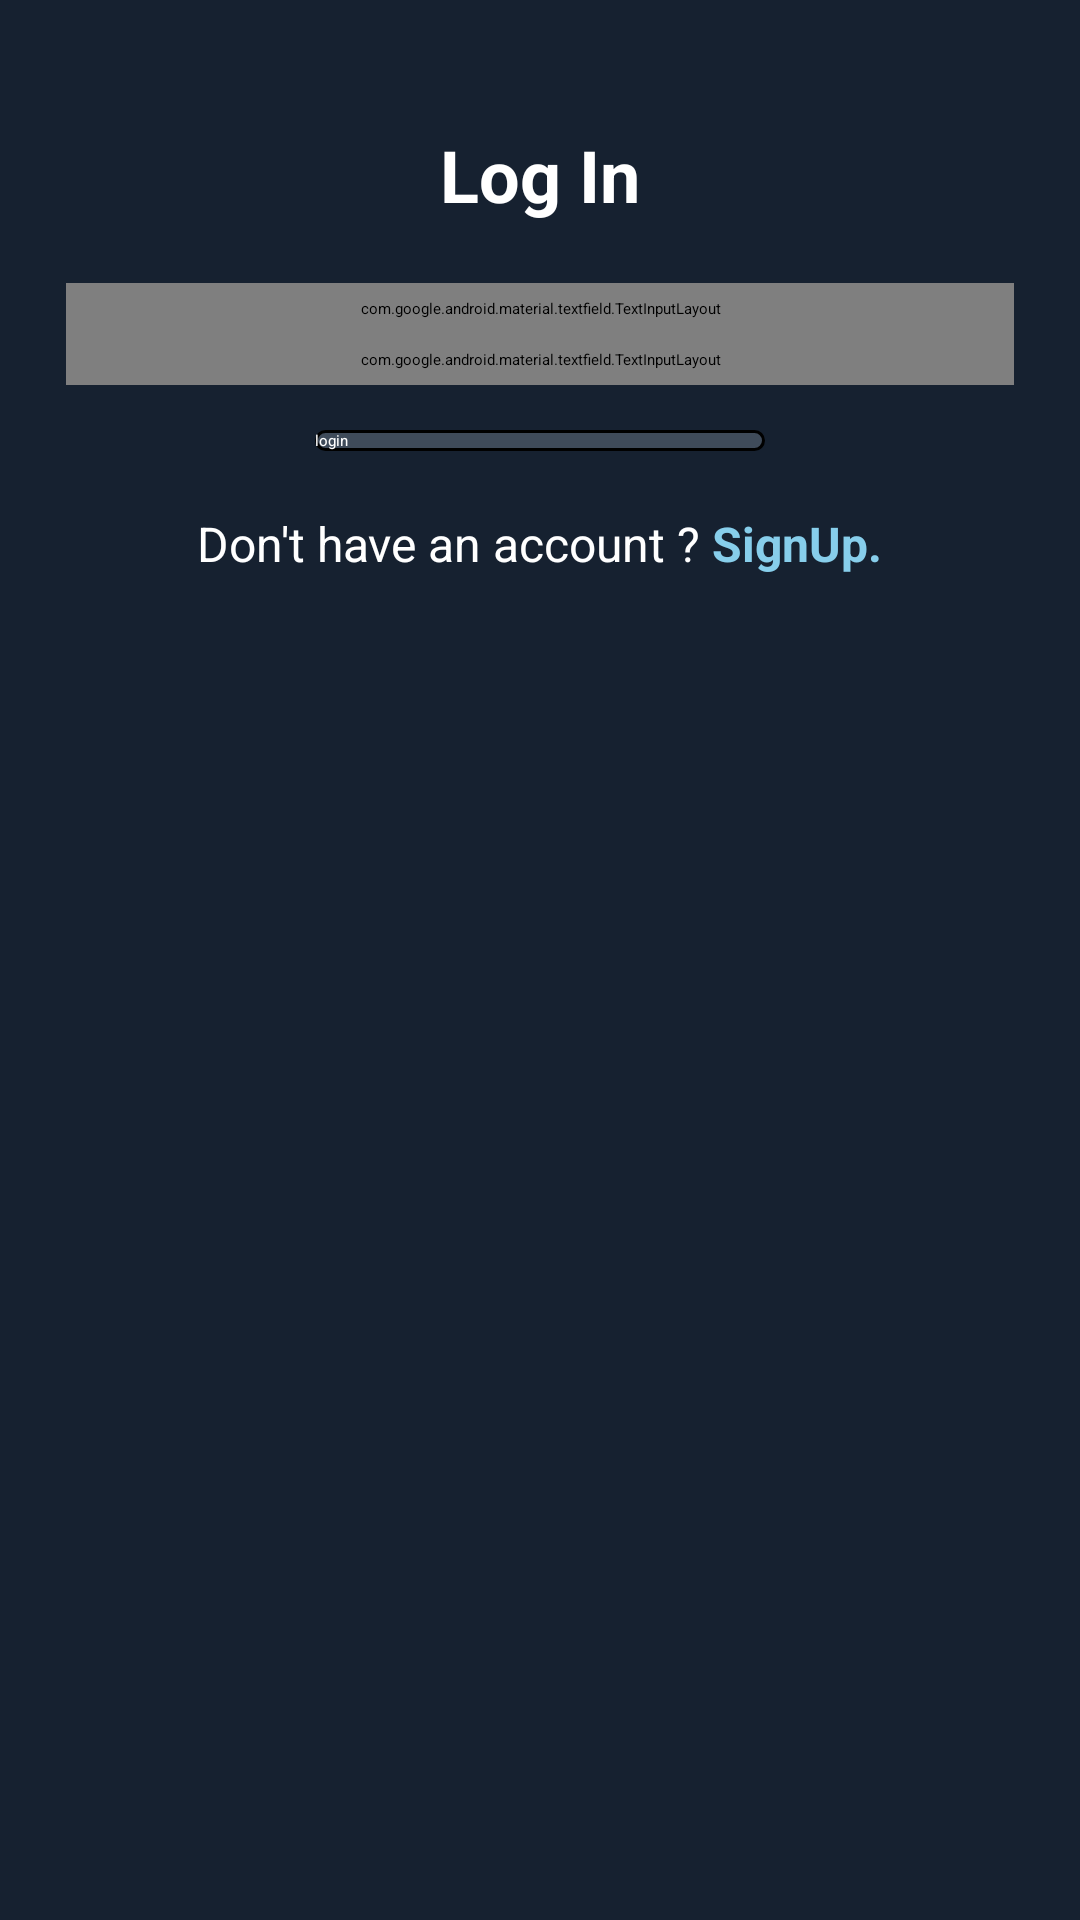

Produce the Android XML layout that renders to this screen, including the resource entries it uses.
<!-- AndroidManifest.xml: application theme Theme.BankBalanceCheckApp -->
<!-- res/layout/activity_login_page.xml -->
<?xml version="1.0" encoding="utf-8"?>
<LinearLayout xmlns:android="http://schemas.android.com/apk/res/android"
    xmlns:app="http://schemas.android.com/apk/res-auto"
    xmlns:tools="http://schemas.android.com/tools"
    android:id="@+id/main"
    android:layout_width="match_parent"
    android:layout_height="match_parent"
    android:orientation="vertical"
    android:padding="22dp"
    android:background="@color/bgcolor"
    tools:context=".LoginPage">

  <TextView
      android:layout_width="wrap_content"
      android:layout_height="wrap_content"
      android:textSize="24sp"
      android:text="Log In"
      android:textColor="@color/white"
      android:textStyle="bold"
      android:layout_gravity="center"
      android:layout_marginTop="20dp"
      android:layout_marginBottom="20dp"/>

  <com.google.android.material.textfield.TextInputLayout
      android:id="@+id/accountNumber"
      android:layout_width="match_parent"
      android:layout_height="wrap_content"
      android:hint="Enter your Account Number "
      android:padding="5dp"
      app:boxBackgroundColor="@color/darkGray"
      app:boxBackgroundMode="outline"
      app:boxStrokeColor="@color/skyBlue"
      app:hintTextColor="@color/white"
      app:shapeAppearanceOverlay="@style/RoundedTextInput">

    <com.google.android.material.textfield.TextInputEditText
        android:id="@+id/accountNumber_content"
        android:layout_width="match_parent"
        android:layout_height="wrap_content"
        android:inputType="text"
        android:textColor="@color/white"
        android:textSize="16sp" />
  </com.google.android.material.textfield.TextInputLayout>

  <com.google.android.material.textfield.TextInputLayout
      android:id="@+id/password"
      android:layout_width="match_parent"
      android:layout_height="wrap_content"
      android:hint="Enter password "
      android:padding="5dp"
      app:boxBackgroundColor="@color/darkGray"
      app:boxBackgroundMode="outline"
      app:boxStrokeColor="@color/skyBlue"
      app:hintTextColor="@color/white"
      app:shapeAppearanceOverlay="@style/RoundedTextInput">

    <com.google.android.material.textfield.TextInputEditText
        android:id="@+id/password_content"
        android:layout_width="match_parent"
        android:layout_height="wrap_content"
        android:inputType="textPassword"
        android:textColor="@color/white"
        android:textSize="16sp" />
  </com.google.android.material.textfield.TextInputLayout>


  <androidx.appcompat.widget.AppCompatButton
      android:id="@+id/loginUpBtn"
      android:layout_width="150dp"
      android:layout_height="wrap_content"
      android:layout_gravity="center"
      android:background="@drawable/custombtn"
      android:layout_marginTop="15dp"
      android:text="login"
      android:textColor="@color/white">

  </androidx.appcompat.widget.AppCompatButton>

  <LinearLayout
      android:layout_width="match_parent"
      android:layout_height="wrap_content"
      android:layout_marginTop="20dp"
      android:gravity="center_horizontal"
      android:orientation="horizontal">

    <TextView
        android:layout_width="wrap_content"
        android:layout_height="wrap_content"
        android:layout_gravity="center"
        android:text="Don't have an account ? "
        android:textColor="@color/white"
        android:textSize="16sp" />

    <TextView
        android:id="@+id/signUp"
        android:layout_width="wrap_content"
        android:layout_height="wrap_content"
        android:layout_gravity="center"
        android:text="SignUp."
        android:textColor="@color/skyBlue"
        android:textSize="16sp"
        android:textStyle="bold" />


  </LinearLayout>

</LinearLayout>
<!-- resources referenced by this layout -->
<resources>
  <color name="bgcolor">#162130</color>
  <color name="darkGray">#A9A9A9</color>
  <color name="skyBlue">#87CEEB</color>
  <color name="white">#FFFFFFFF</color>
  <!-- drawable custombtn (drawable) -->
  <?xml version="1.0" encoding="utf-8"?>
  <shape xmlns:android="http://schemas.android.com/apk/res/android" android:shape="rectangle">
  
      <solid android:color="#3F4B5A"/>
      <corners android:radius="16dp"/>
      <stroke android:width="3px" android:color="@color/black"/>
  
  </shape>
  <style name="RoundedTextInput">
          <item name="cornerSize">12dp</item>
      </style>
  <color name="black">#FF000000</color>
</resources>
